Run: headless pygame with SDL's dummy video driver; simulated clock (each Clock.tick advances the game by its frame time, no real sleeping); random seed 0; keys injected as events and as key.get_pressed() state; no mouse input.
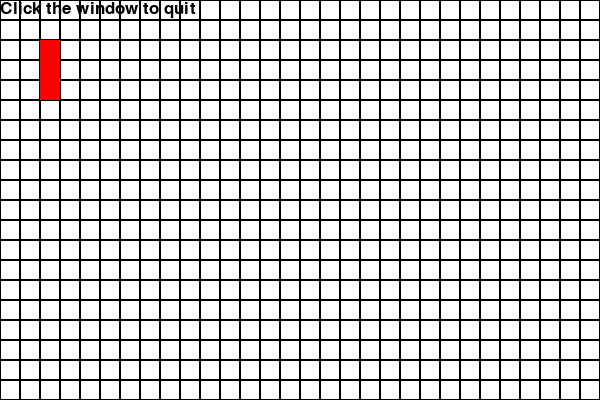
Frame 1 of 4 · flips 1–60 · no input
Frame 2 of 4 · flips 61–180 · tapped SPACE, RETURN · held RIGHT (→), D · screen unchanged from frame 1, image omitted
Frame 3 of 4 · flips 181–300 · held DOWN (↓), S · screen unchanged from frame 2, image omitted
Frame 4 of 4 · flips 301–420 · held LEFT (←), A, UP (↑), W · screen unchanged from frame 3, image omitted

The pygame program that drew these frames:

import pygame

# Define the size of the grid
GRID_SIZE = 20

# Define the dimensions of the grid
GRID_WIDTH = 30
GRID_HEIGHT = 20

# Define the colors
BLACK = (0, 0, 0)
WHITE = (255, 255, 255)
RED = (255, 0, 0)

# Define the obstacle value
OBSTACLE = 1

# Create a 2D array to represent the grid
grid = [[0 for x in range(GRID_WIDTH)] for y in range(GRID_HEIGHT)]

# Set the obstacles in the grid
grid[2][2] = OBSTACLE
grid[3][2] = OBSTACLE
grid[4][2] = OBSTACLE

# Initialize Pygame
pygame.init()

# Set the size of the window
WINDOW_SIZE = (GRID_WIDTH * GRID_SIZE, GRID_HEIGHT * GRID_SIZE)
screen = pygame.display.set_mode(WINDOW_SIZE)

# Set the title of the window
pygame.display.set_caption("Grid")

# Set the font
font = pygame.font.SysFont(None, 25)

# Run the game loop
running = True
while running:
    for event in pygame.event.get():
        if event.type == pygame.QUIT:
            running = False

    # Clear the screen
    screen.fill(WHITE)

    # Draw the grid
    for y in range(GRID_HEIGHT):
        for x in range(GRID_WIDTH):
            rect = pygame.Rect(x * GRID_SIZE, y * GRID_SIZE, GRID_SIZE, GRID_SIZE)
            if grid[y][x] == OBSTACLE:
                pygame.draw.rect(screen, RED, rect)
            else:
                pygame.draw.rect(screen, BLACK, rect, 1)

    # Draw the text
    text = font.render("Click the window to quit", True, BLACK)
    screen.blit(text, (0, 0))

    # Update the screen
    pygame.display.update()

# Quit Pygame
pygame.quit()
